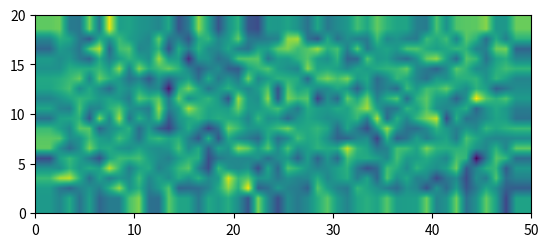

Python code for this plot:
import numpy as np
import matplotlib.pyplot as plt
import matplotlib.animation as animation
from matplotlib.backend_bases import MouseEvent
from numpy import linalg

d1 = 1
gamma = 1
b = 1
length_x = 20
length_y = 50
d = 20

uv = np.ones((2, 20, 50)) #homogeneous stationary solution 
uv += uv * np.random.randn(2, length_x, length_y) / 100

def gierer_meinhardt_2d(uv, d, a=0.4):
    """
    Sets up the Gierer_Meinhardt 2D model for array uv and parameters d, a, returning dudt and dvdt.
    """
    u, v = uv
    #moving up
    u_up = np.roll(u, shift=1, axis=0)
    v_up = np.roll(v, shift=1, axis=0)
    #moving down
    u_down = np.roll(u, shift=-1, axis=0)
    v_down = np.roll(v, shift = -1, axis = 0)
    #moving left
    u_left = np.roll(u, shift=1, axis=1)
    v_left = np.roll(v, shift=1, axis=1)
    #moving right
    u_right = np.roll(u, shift=-1, axis=1)
    v_right = np.roll(v, shift=-1, axis = 1)

    # 5 point stencil
    lap_u_5 = u_up + u_down + u_left + u_right - 4*u 
    lap_v_5 = v_up + v_down + v_left + v_right - 4*v

    # 9 point stencil
    #lap_u_9 = (-20*u + 4 * (u_right + u_left + u_up + u_down))/6 + 
    #lap_v_9 = (-20*v + 4 * (v_right + v_left + v_up + v_down))/6

    #the functions:
    f = a - b*u + (u**2)/v
    g = u**2 - v

    #the pdes:
    ut = d1 * lap_u_5 + gamma * f
    vt = d * lap_v_5 + gamma * g

    return (ut, vt)

num_iters = 50000
dt = 0.001

ut, vt = gierer_meinhardt_2d(uv, d = d)
print(uv[0].shape)
print(ut.shape)

uarr_updates = []
varr_updates = []
for i in range(50000): 
    ut, vt = gierer_meinhardt_2d(uv, d = d)
    uv[0] = uv[0] + ut * dt
    uv[1] = uv[1] + vt * dt
    #updating with explicit eulers method

    #Neumann boundary conditions:
    uv[:, 0, :] = uv[:, 1, :]
    uv[:, -1, :] = uv[:, -2, :]
    uv[:, :, 0] = uv[:, :, 1]
    uv[:, :, -1] = uv[:, :, -2]

    #periodic boundary conditions:
    #uv[:, 0, :] = uv[:, -2, :] 
    #uv[:, -1, :] = uv[:, 1, :]  
    #uv[:, :, 0] = uv[:, :, -2]  
    #uv[:, :, -1] = uv[:, :, 1]  


    if i % 500 == 0: #appending every 500 iterations
        uarr_updates.append(np.copy(uv[0]))
        varr_updates.append(np.copy(uv[1]))

print(len(varr_updates))


def animate_plot():
    """
    Animates the plot of the numerically integrated solution.
    """
    fig, ax = plt.subplots(1, 1)
    im = ax.imshow(
    	varr_updates[0],
    	interpolation="bilinear",
    	#vmin=0,
    	#vmax=10,
    	origin="lower",
    	extent=[0, length_y, 0, length_x],
	)

    def update(frame):
        im.set_array(varr_updates[frame])
        im.set_clim(vmin=np.min(varr_updates[frame]), vmax=np.max(varr_updates[frame]))
        return (im, )
    
    #im.set_clim(vmin=uv[1].min(), vmax=uv[1].max() + 0.1)

    ani = animation.FuncAnimation(
    	fig, update, interval=1, blit=False, frames = len(varr_updates), repeat = False
	)

    plt.show()

animate_plot()


def find_leading_spatial_modes(number_of_modes:int, a:float=0.4, b:float=1, d:float=30):
    """
    Finds the leading spatial modes for 2D Gierer Meinhardt from mode 0 to mode N based on given parameters.
    Parameters:
        a: float
        b: float
        d: float
            Parameters in the Gierer-Meinhardt model
        number_of_modes: int
            The number of modes we are going to analyze for stability/instability
    Returns:
        A list with the leading spatial modes n.
    """
    #partial derivatives (computed by hand) evaluated at the fixed points (when f and g equal 0)
    fu = 2 * b / (a + 1) - b
    fv = -((b / (a + 1)) ** 2)
    gu = 2 * (a + 1) / b
    gv = -1.0

    jacobian = np.array([[fu, fv], [gu, gv]])

    n_values = np.arange(1, number_of_modes)
    max_eigs = np.zeros((number_of_modes, number_of_modes))
    for x in n_values:
        for y in n_values:
            lambda_x = (x * np.pi / length_x) ** 2 #neumman boundary conditions
            lambda_y = (y * np.pi / length_y) ** 2
            D_matrix = np.diag([1, d])
            A_n = jacobian - (lambda_x + lambda_y) * D_matrix

            eig1, eig2 = np.linalg.eigvals(A_n)
            eig1, eig2 = eig1.real, eig2.real
            max_eigs[x, y] = max(eig1, eig2)

    positives = max_eigs > 0
    positive_indices = np.argwhere(positives)
    pos_vals = max_eigs[positives]
    sorted_indices =  np.argsort(-pos_vals)
    leading_modes = positive_indices[sorted_indices]
    leading_eigenvalues = pos_vals[sorted_indices]
    print(leading_eigenvalues) #just to check that they are all indeed positive
    return (leading_modes)

print(find_leading_spatial_modes(10, d = d))


